Run: headless pygame with SDL's dummy video driver; simulated clock (each Clock.tick advances the game by its frame time, no real sleeping); random seed 0; keys injected as events and as key.get_pressed() state; no mouse input.
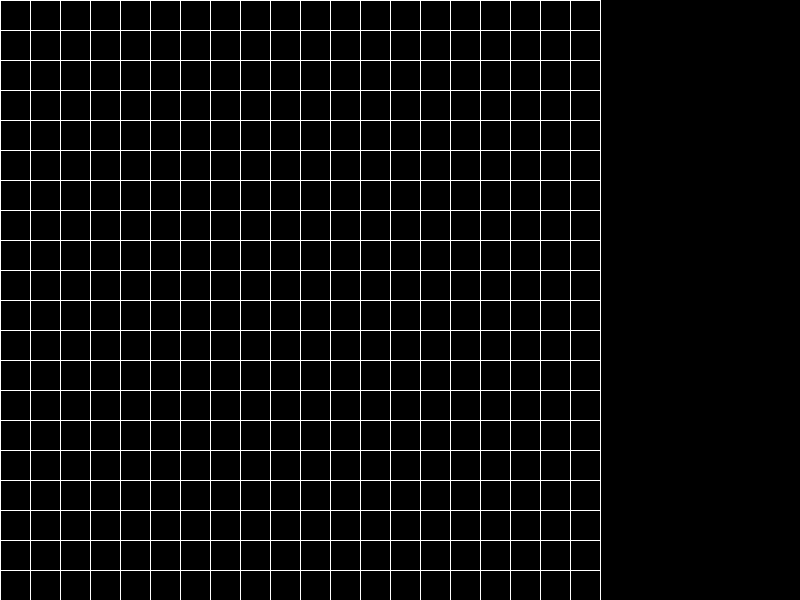
Frame 1 of 4 · flips 1–60 · no input
Frame 2 of 4 · flips 61–180 · tapped SPACE, RETURN · held RIGHT (→), D · screen unchanged from frame 1, image omitted
Frame 3 of 4 · flips 181–300 · held DOWN (↓), S · screen unchanged from frame 2, image omitted
Frame 4 of 4 · flips 301–420 · held LEFT (←), A, UP (↑), W · screen unchanged from frame 3, image omitted

The pygame program that drew these frames:

import pygame as pg
pg.init()


DISPLAY_WIDTH = 800
DISPLAY_HEIGHT = 600
nrows = 20
ncols = 20 
grid_val = DISPLAY_HEIGHT / nrows
def drawGrid():
    for i in range(nrows + 1):
        pg.draw.line(gameDisplay, (255, 255, 255, 255),
                     (0, i * grid_val), (DISPLAY_HEIGHT, i * grid_val))
    for i in range(ncols + 1):
        pg.draw.line(gameDisplay, (255, 255, 255, 255),
                     (i * grid_val, 0), (i * grid_val, DISPLAY_HEIGHT))
back = (0, 0, 0)

gameDisplay = pg.display.set_mode((DISPLAY_WIDTH,DISPLAY_HEIGHT))
pg.display.set_caption('Snake AI')
gameDisplay.fill(back)
clock = pg.time.Clock()
running = True
xpos = 0
ypos = 0


while running:
    # Quit button
    for event in pg.event.get():
        if event.type == pg.QUIT:
            running = False
    xpos += 1
    ypos += 1
    print(xpos)
    gameDisplay.fill(back)
    drawGrid()
    # pg.draw.rect(gameDisplay ,rect = pg.Rect(xpos, ypos, 100, 100), color=(255, 0, 0))






    # pg.display.update()
    pg.display.flip()
    clock.tick(60)   

pg.quit()
quit()
